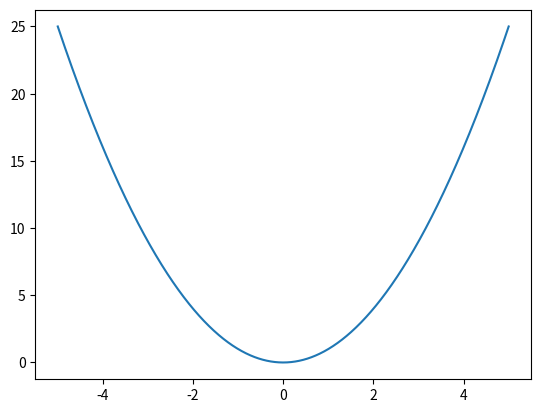

Python code for this plot:
import matplotlib.pyplot as plt
import numpy as np

def energy_function(x):
    return x ** 2

x = np.linspace(-5, 5, 1000)
y = energy_function(x)

plt.plot(x, y)
plt.show()